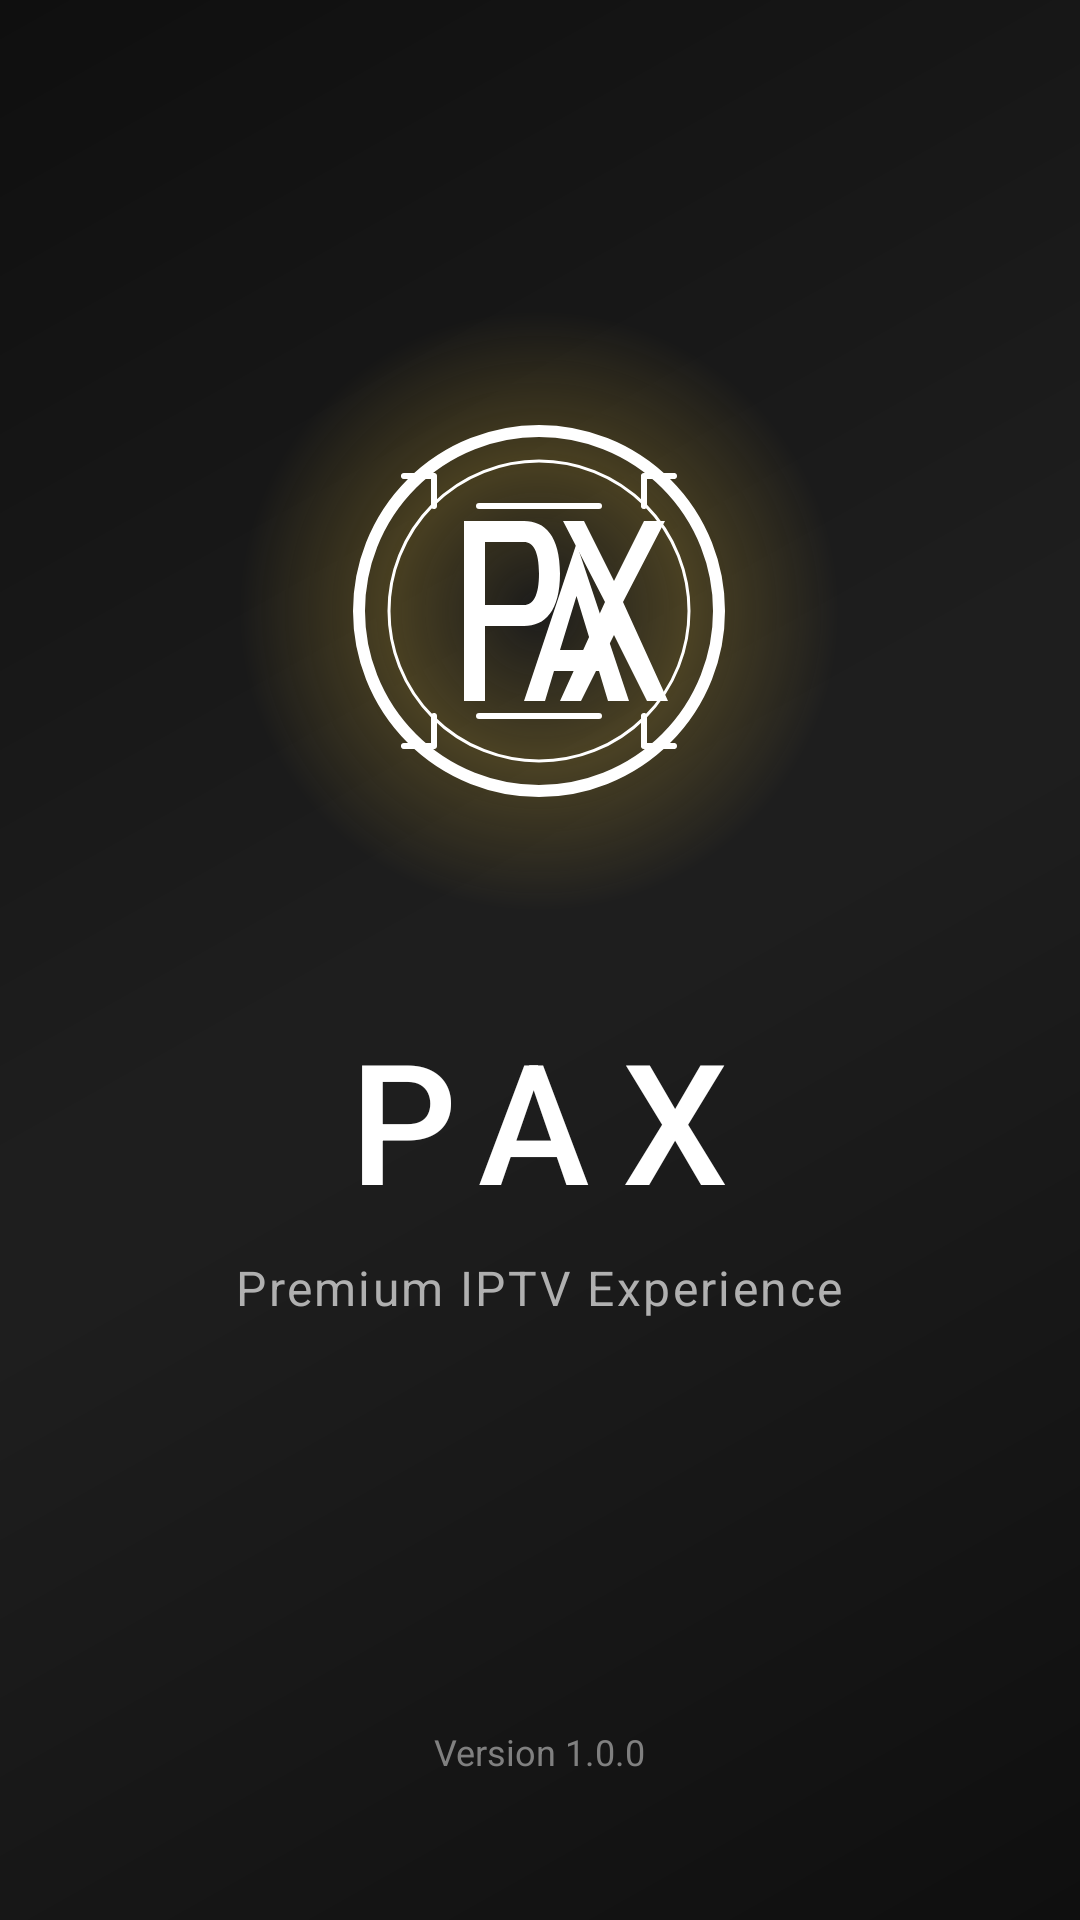

This screen was rendered from an Android layout file. Write that file and the resources it references.
<!-- AndroidManifest.xml: activity theme Theme.Amarco.Splash -->
<!-- res/layout/activity_splash.xml -->
<?xml version="1.0" encoding="utf-8"?>
<RelativeLayout xmlns:android="http://schemas.android.com/apk/res/android"
    android:layout_width="match_parent"
    android:layout_height="match_parent"
    android:background="@drawable/amarco_splash_background">

    
    <LinearLayout
        android:layout_width="wrap_content"
        android:layout_height="wrap_content"
        android:layout_centerInParent="true"
        android:orientation="vertical"
        android:gravity="center">

        
        <FrameLayout
            android:layout_width="wrap_content"
            android:layout_height="wrap_content">
            
            
            <View
                android:layout_width="200dp"
                android:layout_height="200dp"
                android:layout_gravity="center"
                android:background="@drawable/pax_logo_glow" />
            
            
            <ImageView
                android:id="@+id/splash_logo"
                android:layout_width="160dp"
                android:layout_height="160dp"
                android:layout_gravity="center"
                android:src="@drawable/pax_logo"
                android:contentDescription="PAX Logo"
                android:scaleType="fitCenter" />
        </FrameLayout>

        
        <TextView
            android:id="@+id/splash_app_name"
            android:layout_width="wrap_content"
            android:layout_height="wrap_content"
            android:layout_marginTop="32dp"
            android:text="PAX"
            android:textSize="56sp"
            android:textColor="@color/amarco_gold"
            android:fontFamily="sans-serif-medium"
            android:letterSpacing="0.2" />

        
        <TextView
            android:layout_width="wrap_content"
            android:layout_height="wrap_content"
            android:layout_marginTop="8dp"
            android:text="Premium IPTV Experience"
            android:textSize="16sp"
            android:textColor="@color/amarco_text_secondary"
            android:fontFamily="sans-serif"
            android:letterSpacing="0.05" />

        
        <ProgressBar
            android:id="@+id/splash_progress"
            android:layout_width="48dp"
            android:layout_height="48dp"
            android:layout_marginTop="48dp"
            android:indeterminateTint="@color/amarco_gold"
            style="?android:attr/progressBarStyle" />

    </LinearLayout>

    
    <TextView
        android:layout_width="wrap_content"
        android:layout_height="wrap_content"
        android:layout_alignParentBottom="true"
        android:layout_centerHorizontal="true"
        android:layout_marginBottom="48dp"
        android:text="Version 1.0.0"
        android:textSize="12sp"
        android:textColor="@color/amarco_text_tertiary"
        android:fontFamily="sans-serif" />

</RelativeLayout>
<!-- resources referenced by this layout -->
<resources>
  <color name="amarco_gold">#FFFFFF</color>
  <color name="amarco_text_secondary">#B0B0B0</color>
  <color name="amarco_text_tertiary">#808080</color>
  <!-- drawable amarco_splash_background (drawable) -->
  <?xml version="1.0" encoding="utf-8"?>
  <layer-list xmlns:android="http://schemas.android.com/apk/res/android">
      
      <item>
          <shape android:shape="rectangle">
              <gradient
                  android:type="linear"
                  android:angle="135"
                  android:startColor="#0A0A0A"
                  android:centerColor="#1A1A1A"
                  android:endColor="#0A0A0A" />
          </shape>
      </item>
      
      
      <item>
          <shape android:shape="rectangle">
              <solid android:color="#05FFFFFF" />
          </shape>
      </item>
  </layer-list>
  <!-- drawable pax_logo: vector/xml drawable (drawable, 2861 chars, omitted) -->
  <!-- drawable pax_logo_glow (drawable) -->
  <?xml version="1.0" encoding="utf-8"?>
  <shape xmlns:android="http://schemas.android.com/apk/res/android"
      android:shape="oval">
      <gradient
          android:type="radial"
          android:gradientRadius="100dp"
          android:centerColor="#40D4AF37"
          android:endColor="@android:color/transparent" />
  </shape>
  <style name="Theme.Amarco.Splash" parent="Theme.AppCompat.NoActionBar">
          <item name="android:windowBackground">@drawable/amarco_splash_background</item>
          <item name="android:windowFullscreen">true</item>
          <item name="android:windowContentOverlay">@null</item>
          <item name="android:windowNoTitle">true</item>
          <item name="android:statusBarColor">@color/amarco_black</item>
          <item name="android:navigationBarColor">@color/amarco_black</item>
      </style>
  <color name="amarco_black">#0A0A0A</color>
</resources>
